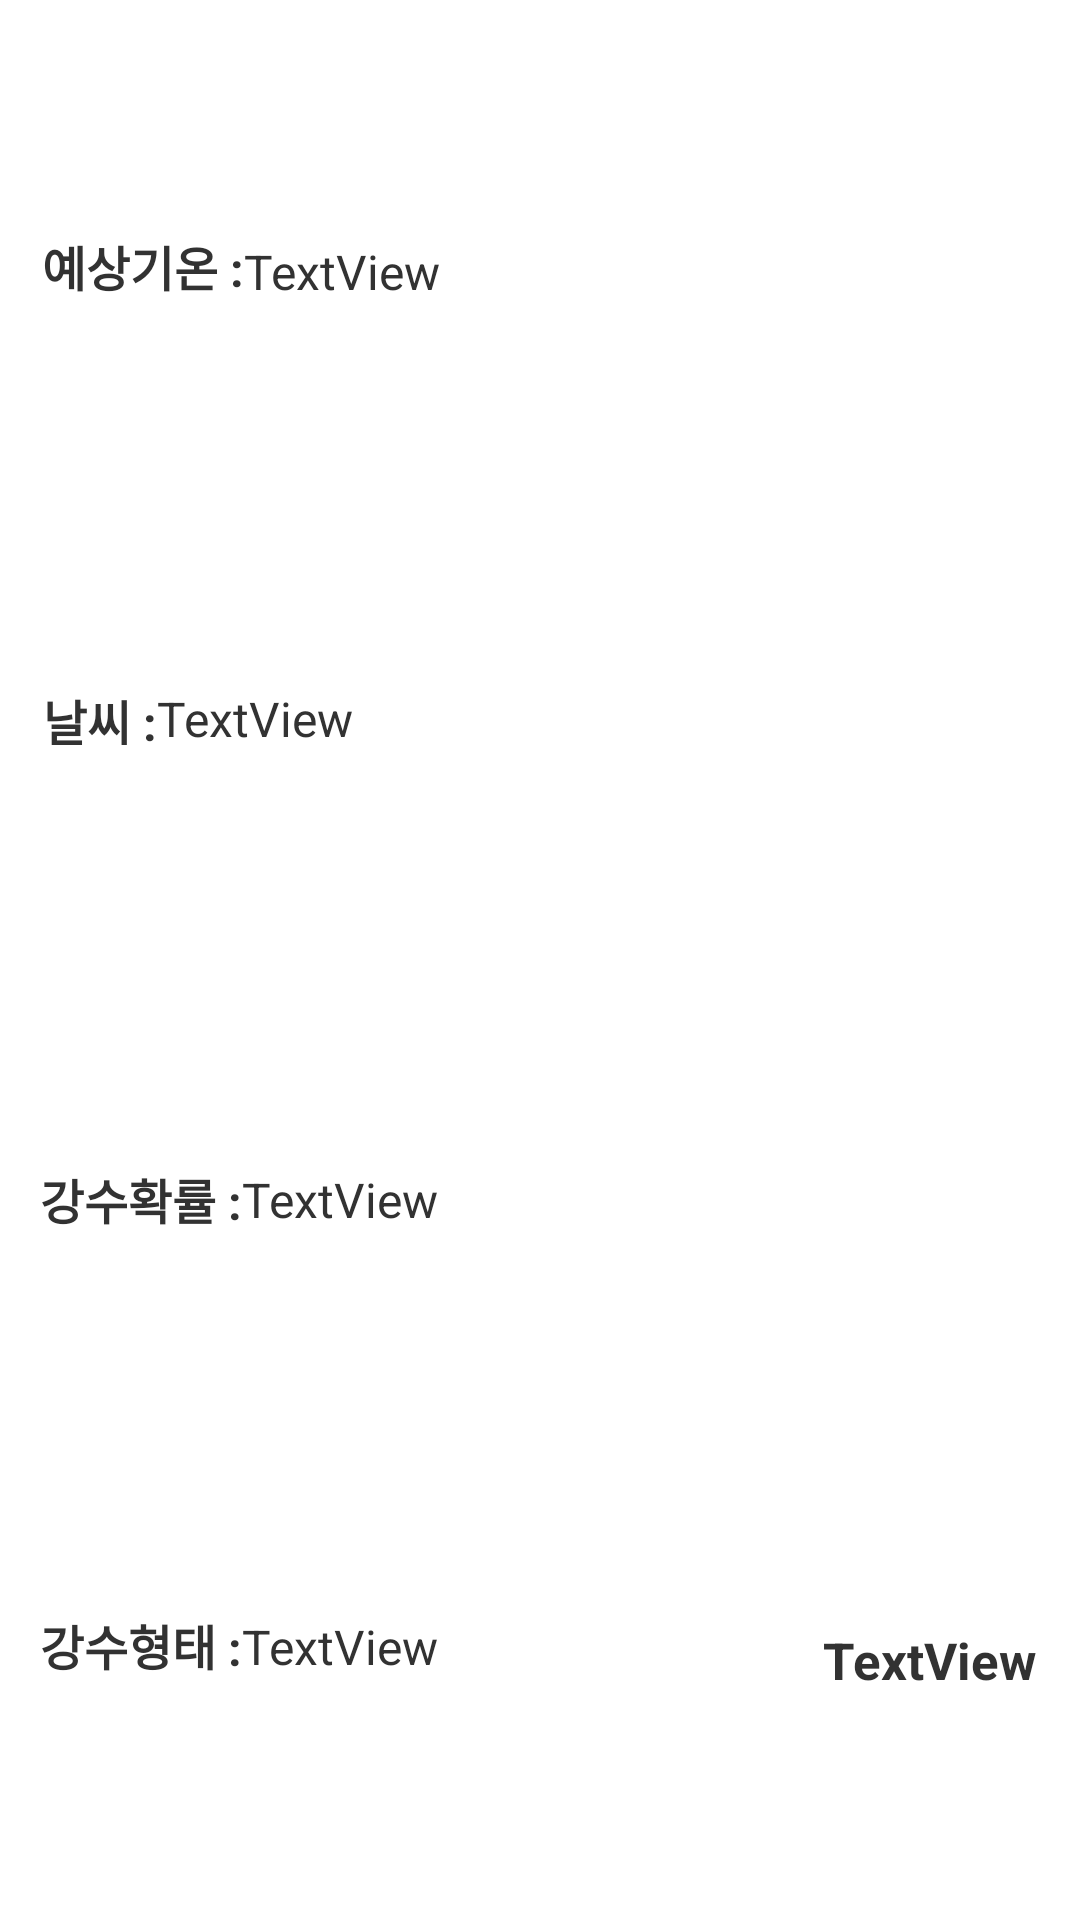

The Android layout XML behind this screen, and the referenced resources:
<!-- AndroidManifest.xml: application theme Theme.2022RealProject_PMplusApp -->
<!-- res/layout/weather_mini_lay.xml -->
<?xml version="1.0" encoding="utf-8"?>
<androidx.constraintlayout.widget.ConstraintLayout xmlns:android="http://schemas.android.com/apk/res/android"
    xmlns:app="http://schemas.android.com/apk/res-auto"
    xmlns:tools="http://schemas.android.com/tools"
    android:layout_width="387dp"
    android:layout_height="146dp">

    <TextView
        android:id="@+id/textView19"
        android:layout_width="wrap_content"
        android:layout_height="wrap_content"
        android:text="예상기온 :"
        android:textColor="#323232"
        android:textSize="16sp"
        android:textStyle="bold"
        app:layout_constraintBottom_toBottomOf="parent"
        app:layout_constraintEnd_toEndOf="parent"
        app:layout_constraintHorizontal_bias="0.048"
        app:layout_constraintStart_toStartOf="parent"
        app:layout_constraintTop_toTopOf="parent"
        app:layout_constraintVertical_bias="0.125" />

    <TextView
        android:id="@+id/textView20"
        android:layout_width="wrap_content"
        android:layout_height="wrap_content"
        android:text="날씨 :"
        android:textColor="#323232"
        android:textSize="16sp"
        android:textStyle="bold"
        app:layout_constraintBottom_toBottomOf="parent"
        app:layout_constraintEnd_toEndOf="parent"
        app:layout_constraintHorizontal_bias="0.045"
        app:layout_constraintStart_toStartOf="parent"
        app:layout_constraintTop_toTopOf="parent"
        app:layout_constraintVertical_bias="0.37" />

    <TextView
        android:id="@+id/textView27"
        android:layout_width="wrap_content"
        android:layout_height="wrap_content"
        android:text="강수확률 :"
        android:textColor="#323232"
        android:textSize="16sp"
        android:textStyle="bold"
        app:layout_constraintBottom_toBottomOf="parent"
        app:layout_constraintEnd_toEndOf="parent"
        app:layout_constraintHorizontal_bias="0.046"
        app:layout_constraintStart_toStartOf="parent"
        app:layout_constraintTop_toTopOf="parent"
        app:layout_constraintVertical_bias="0.629" />

    <TextView
        android:id="@+id/textView71"
        android:layout_width="wrap_content"
        android:layout_height="wrap_content"
        android:text="강수형태 :"
        android:textColor="#323232"
        android:textSize="16sp"
        android:textStyle="bold"
        app:layout_constraintBottom_toBottomOf="parent"
        app:layout_constraintEnd_toEndOf="parent"
        app:layout_constraintHorizontal_bias="0.046"
        app:layout_constraintStart_toStartOf="parent"
        app:layout_constraintTop_toTopOf="parent"
        app:layout_constraintVertical_bias="0.87" />

    <TextView
        android:id="@+id/text_miniw_degree"
        android:layout_width="wrap_content"
        android:layout_height="wrap_content"
        android:gravity="left"
        android:text="TextView"
        android:textColor="#323232"
        android:textSize="16sp"
        app:layout_constraintBottom_toBottomOf="parent"
        app:layout_constraintEnd_toEndOf="parent"
        app:layout_constraintHorizontal_bias="0.0"
        app:layout_constraintStart_toEndOf="@+id/textView19"
        app:layout_constraintTop_toTopOf="parent"
        app:layout_constraintVertical_bias="0.129" />

    <TextView
        android:id="@+id/text_miniw_weather"
        android:layout_width="wrap_content"
        android:layout_height="wrap_content"
        android:gravity="left"
        android:text="TextView"
        android:textColor="#323232"
        android:textSize="16sp"
        app:layout_constraintBottom_toBottomOf="parent"
        app:layout_constraintEnd_toEndOf="parent"
        app:layout_constraintHorizontal_bias="0.0"
        app:layout_constraintStart_toEndOf="@+id/textView20"
        app:layout_constraintTop_toTopOf="parent"
        app:layout_constraintVertical_bias="0.37" />

    <TextView
        android:id="@+id/text_miniw_rainper"
        android:layout_width="wrap_content"
        android:layout_height="wrap_content"
        android:gravity="left"
        android:text="TextView"
        android:textColor="#323232"
        android:textSize="16sp"
        app:layout_constraintBottom_toBottomOf="parent"
        app:layout_constraintEnd_toEndOf="parent"
        app:layout_constraintHorizontal_bias="0.0"
        app:layout_constraintStart_toEndOf="@+id/textView27"
        app:layout_constraintTop_toTopOf="parent"
        app:layout_constraintVertical_bias="0.629" />

    <TextView
        android:id="@+id/text_miniw_rainshap"
        android:layout_width="wrap_content"
        android:layout_height="wrap_content"
        android:gravity="left"
        android:text="TextView"
        android:textColor="#323232"
        android:textSize="16sp"
        app:layout_constraintBottom_toBottomOf="parent"
        app:layout_constraintEnd_toEndOf="parent"
        app:layout_constraintHorizontal_bias="0.0"
        app:layout_constraintStart_toEndOf="@+id/textView71"
        app:layout_constraintTop_toTopOf="parent"
        app:layout_constraintVertical_bias="0.87" />

    <TextView
        android:id="@+id/text_miniw_num"
        android:layout_width="wrap_content"
        android:layout_height="wrap_content"
        android:text="TextView"
        android:textColor="#323232"
        android:textSize="17sp"
        android:textStyle="bold"
        app:layout_constraintBottom_toBottomOf="parent"
        app:layout_constraintEnd_toEndOf="parent"
        app:layout_constraintHorizontal_bias="0.949"
        app:layout_constraintStart_toStartOf="parent"
        app:layout_constraintTop_toTopOf="parent"
        app:layout_constraintVertical_bias="0.878" />
</androidx.constraintlayout.widget.ConstraintLayout>
<!-- resources referenced by this layout -->
<resources>
  <style name="Theme.2022RealProject_PMplusApp" parent="Theme.MaterialComponents.DayNight.NoActionBar">
          
          <item name="colorPrimary">@color/purple_500</item>
          <item name="colorPrimaryVariant">@color/purple_700</item>
          <item name="colorOnPrimary">@color/white</item>
          
          <item name="colorSecondary">@color/teal_200</item>
          <item name="colorSecondaryVariant">@color/teal_700</item>
          <item name="colorOnSecondary">@color/black</item>
          
          <item name="android:statusBarColor" tools:targetApi="l">#00FFFFFF</item>
          <item name="android:windowTranslucentStatus">true</item>
  
          
  
  
      </style>
  <!-- not gathered from this repository: default colours our renderer supplied (Android Studio template values) -->
  <color name="purple_500">#FF6200EE</color>
  <color name="purple_700">#FF3700B3</color>
  <color name="teal_200">#FF03DAC5</color>
  <color name="teal_700">#FF018786</color>
  <color name="black">#FF000000</color>
  <color name="white">#FFFFFFFF</color>
</resources>
